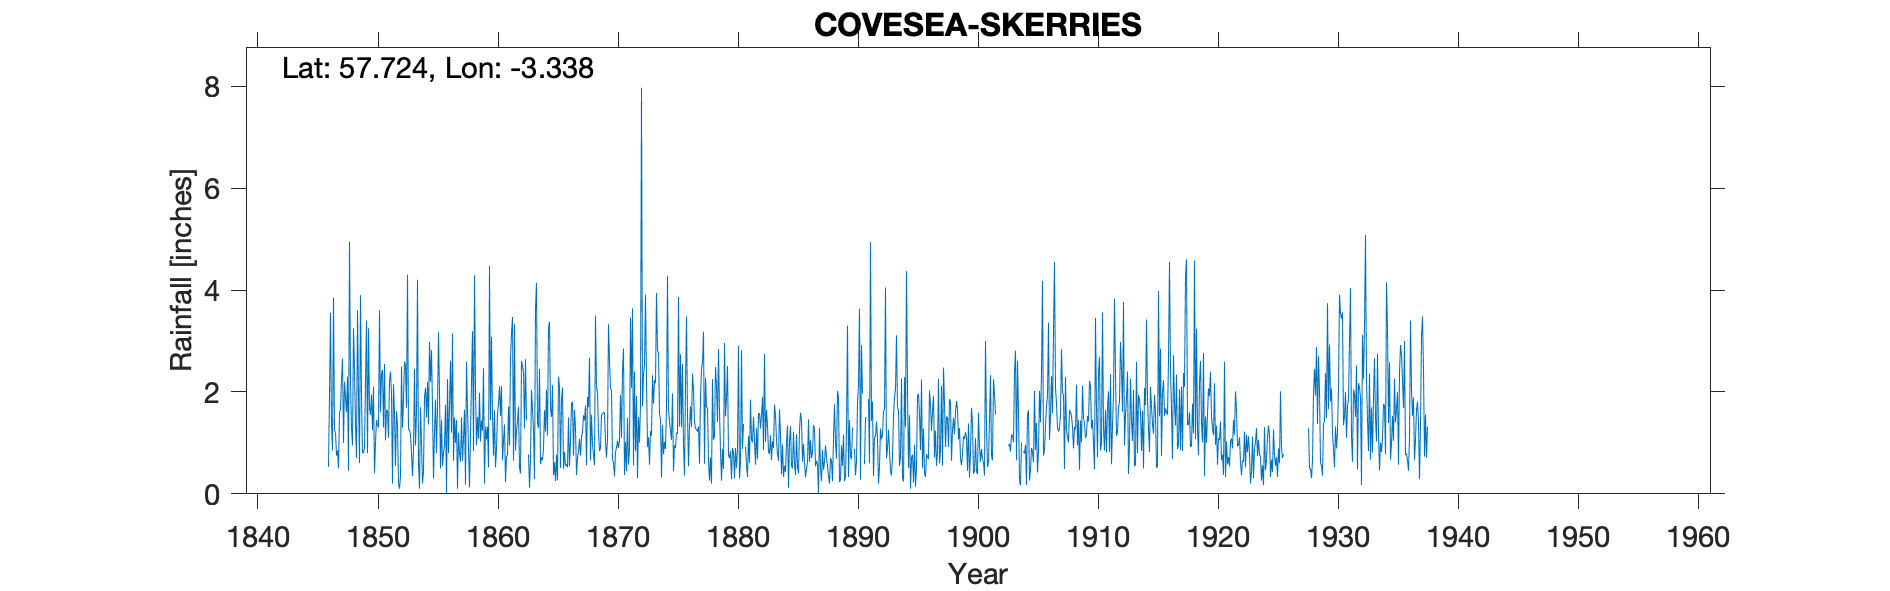

Values plotted in this chart, from the file beside it:
COVESEA SKERRIES, , , , , , , , , , , , , , , , , , , , , , , 
Grid ref, NJ204713, Long, -3.338, Lat, 57.72, Elevation, 32, ft, , , , , , , , , , , , , , , 
Station no, , , , , , , , , , , , , , , , , , , , , , , 
, 1840, 1841, 1842, 1843, 1844, 1845, 1846, 1847, 1848, 1849, 1850, 1851, 1852, 1853, 1854, 1855, 1856, 1857, 1858, 1859, 1860, 1861, 1862
January, , , , , , , , 0.75, 0.45, 3.9, 1.25, 2.55, 1.62, 1.25, 1.7, 1.69, 0.95, 1.45, 0.9, 1.03, 1.51, 1.36, 1.23
February, , , , , , , , 0.85, 4.95, 1.93, 2.1, 1.05, 1.33, 1.26, 1, 0.3, 1.75, 0.1, 0.13, 1.44, 0.75, 0.23, 1.42
March, , , , , , , , 0.5, 2.2, 0.8, 0.4, 1.65, 0.2, 1.15, 0.2, 1.2, 0, 1.2, 1.18, 1.24, 1.64, 0.73, 1.71
April, , , , , , , , 1.6, 1.3, 0.8, 1, 1.63, 0.1, 0.8, 0.45, 1.85, 2.25, 0.8, 2.21, 2.47, 0.52, 0.77, 0.51
May, , , , , , , 0.53, 1.65, 0.95, 0.9, 1.45, 1.1, 0.35, 0.35, 1.9, 0.8, 0.8, 0.63, 3.19, 0.2, 0.88, 1.71, 0.4
June, , , , , , , 1.95, 2.25, 3.25, 2.2, 1.35, 2.2, 2.5, 0.85, 2.08, 1.7, 1.73, 1.5, 0.84, 1.32, 1.58, 0.95, 2.61
July, , , , , , , 3.55, 2.65, 2.45, 3.4, 1.3, 2.4, 1.3, 2.45, 1.5, 3.17, 2.61, 0.65, 4.29, 1.07, 1.76, 2.65, 2.51
August, , , , , , , 1.35, 1, 1.35, 0.8, 3.6, 1.95, 1.85, 0.95, 2.2, 1.98, 1.2, 1.09, 2.06, 1.32, 2.11, 3.15, 2.39
September, , , , , , , 0.85, 2.2, 0.7, 3.25, 1.6, 0.2, 2.6, 1.6, 1.36, 0.5, 3.15, 1.65, 0.95, 0.52, 1.53, 3.47, 1.28
October, , , , , , , 3.85, 1.9, 3.6, 1.68, 2.35, 2.15, 2.5, 4.2, 2.98, 1.45, 0.65, 0.18, 1.51, 4.47, 2.12, 0.65, 2.64
November, , , , , , , 1.25, 1.6, 1.95, 1.55, 2.43, 1.57, 1.69, 0.6, 2.2, 0.55, 1.5, 2.59, 1.08, 1.45, 0.66, 3.33, 1.45
December, , , , , , , 1.2, 2.3, 0.6, 1.95, 1.3, 0.55, 4.3, 0.1, 2.82, 0.8, 1, 1.66, 1.98, 3.08, 1.05, 0.85, 
Total, , , , , , , , 19.25, 23.75, 23.16, 20.13, 19, 20.34, 15.56, 20.39, 15.99, 17.59, 13.5, 20.32, 19.61, 16.11, 19.85, 
